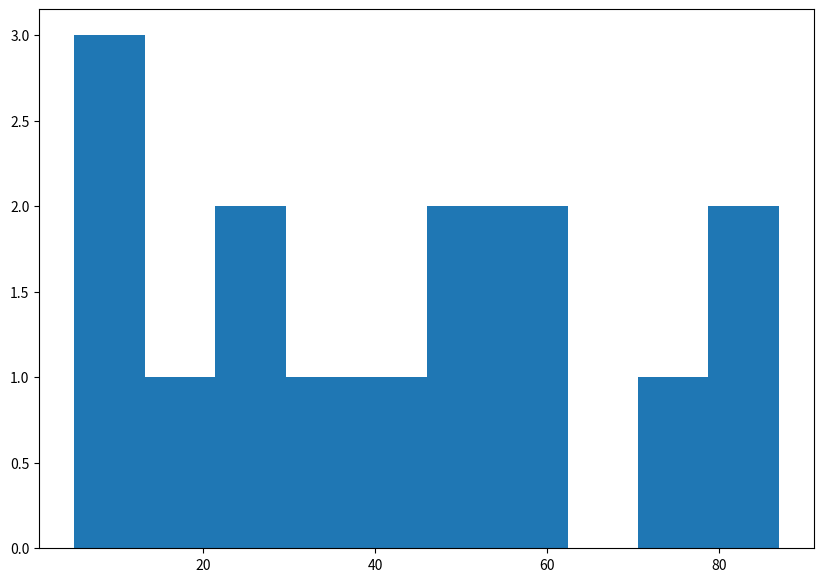

Python code for this plot:
import matplotlib.pyplot as plt
import numpy as np
from matplotlib.ticker import PercentFormatter
from matplotlib import colors
import seaborn as sns
import pandas as pd

a = np.array([22, 87, 5, 43, 56,
              73, 55, 54, 11,
              20, 51, 5, 79, 31,
              27]);

fig, ax = plt.subplots(figsize = (10, 7));

ax.hist(a, );
